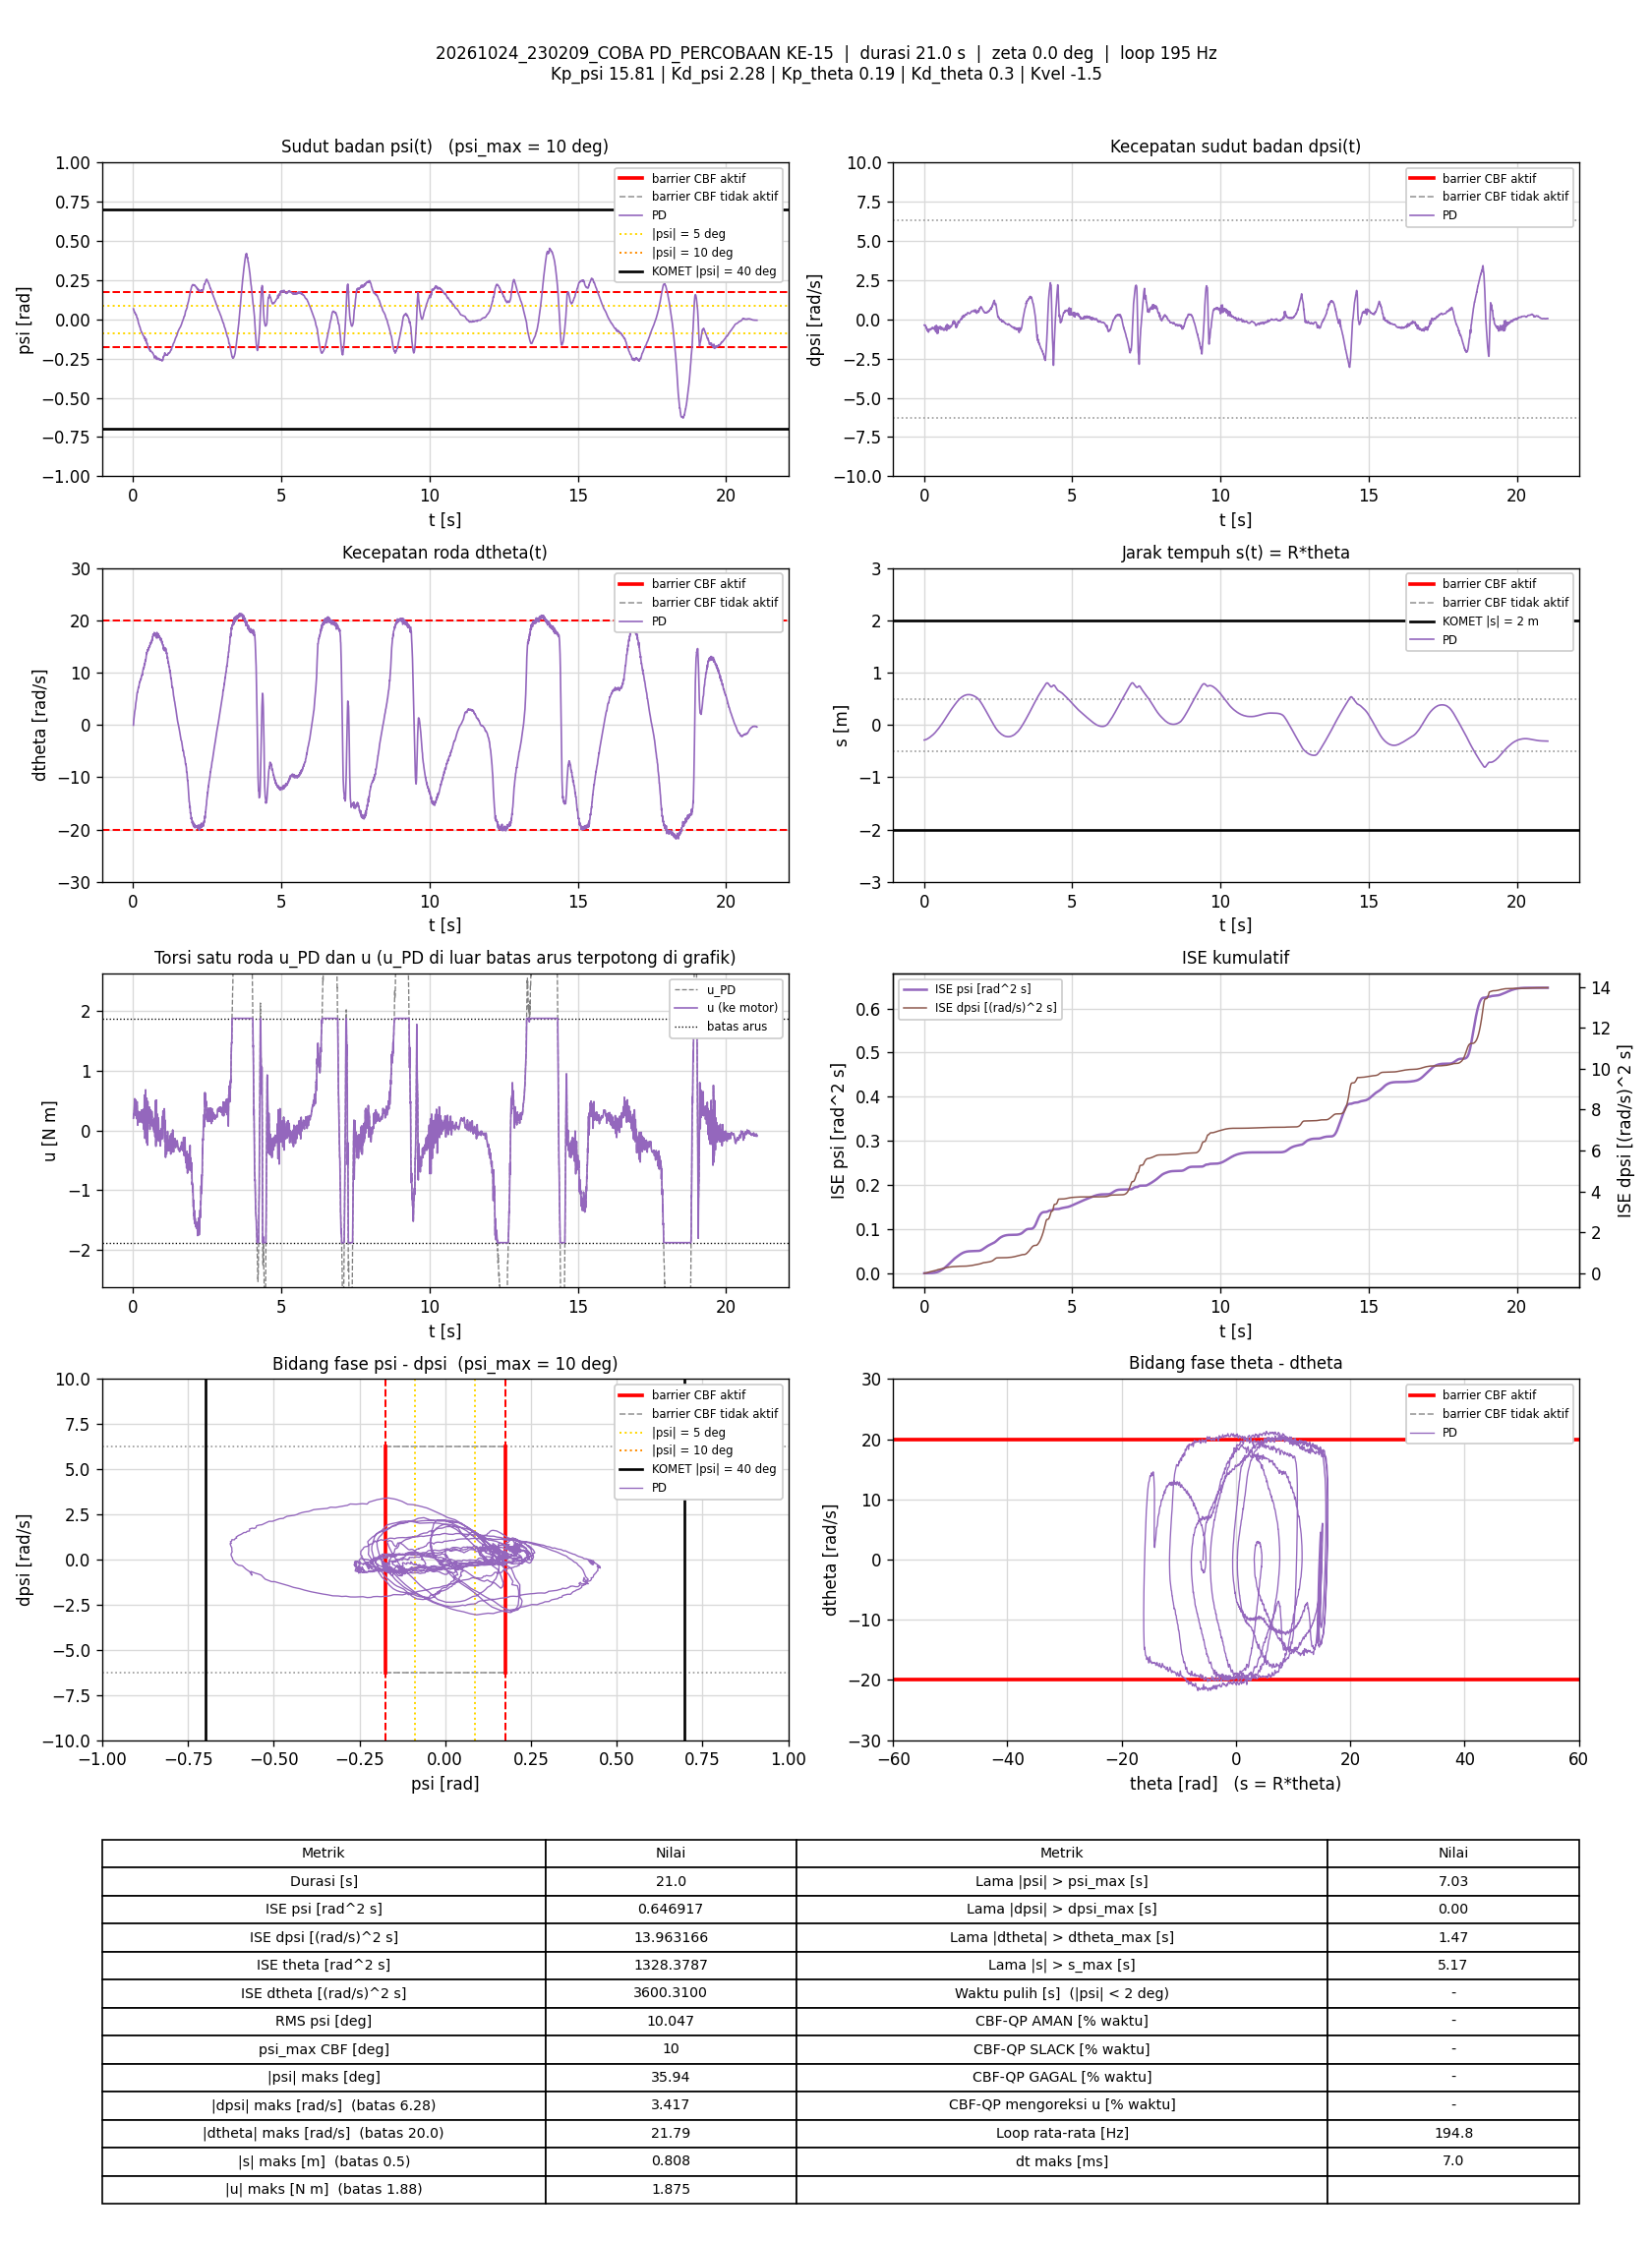

The file beside this chart, header and first rows:
t_s, theta_rad, dtheta_rad_s, psi_rad, dpsi_rad_s, error_theta, error_dtheta, error_psi, error_dpsi, u_PD_Nm, u_Nm, status_cbf, dorong_N, ISE_theta, ISE_dtheta, ISE_psi, ISE_dpsi, Kp_psi, Kd_psi, Kp_theta, Kd_theta, Kvel, Alpha_1, Alpha_2
0.007254, -5.779, -0.04804, 0.06637, -0.3645, 5.779, 0.04804, -0.06637, 0.3645, 0.204, 0.204, -, 0, 0.2423, 1.6737796e-05, 3.1957315e-05, 0.0009636, 15.81, 2.28, 0.19, 0.3, -1.5, 17.81, 8.48
0.01312, -5.755, 0.5704, 0.06283, -0.3914, 5.755, -0.5704, -0.06283, 0.3914, 0.2721, 0.2721, -, 0, 0.4365, 0.001925, 5.5109671e-05, 0.001862, 15.81, 2.28, 0.19, 0.3, -1.5, 17.81, 8.48
0.01911, -5.744, 0.937, 0.05798, -0.3975, 5.744, -0.937, -0.05798, 0.3975, 0.2913, 0.2913, -, 0, 0.6342, 0.007185, 7.5248553e-05, 0.002809, 15.81, 2.28, 0.19, 0.3, -1.5, 17.81, 8.48
0.0242, -5.733, 1.164, 0.05503, -0.3977, 5.733, -1.164, -0.05503, 0.3977, 0.3127, 0.3127, -, 0, 0.8014, 0.01408, 9.065229e-05, 0.003613, 15.81, 2.28, 0.19, 0.3, -1.5, 17.81, 8.48
0.0291, -5.721, 1.428, 0.05239, -0.4087, 5.721, -1.428, -0.05239, 0.4087, 0.3248, 0.3248, -, 0, 0.9619, 0.02408, 0.0001041, 0.004433, 15.81, 2.28, 0.19, 0.3, -1.5, 17.81, 8.48
0.0341, -5.71, 1.64, 0.04927, -0.4075, 5.71, -1.64, -0.04927, 0.4075, 0.342, 0.342, -, 0, 1.125, 0.03754, 0.0001163, 0.005263, 15.81, 2.28, 0.19, 0.3, -1.5, 17.81, 8.48
0.03922, -5.696, 1.933, 0.04559, -0.3891, 5.696, -1.933, -0.04559, 0.3891, 0.4134, 0.4134, -, 0, 1.291, 0.05665, 0.0001269, 0.006038, 15.81, 2.28, 0.19, 0.3, -1.5, 17.81, 8.48
0.04431, -5.679, 2.263, 0.04252, -0.3739, 5.679, -2.263, -0.04252, 0.3739, 0.4983, 0.4983, -, 0, 1.455, 0.08269, 0.0001361, 0.006749, 15.81, 2.28, 0.19, 0.3, -1.5, 17.81, 8.48
0.0491, -5.662, 2.493, 0.04089, -0.3781, 5.662, -2.493, -0.04089, 0.3781, 0.5322, 0.5322, -, 0, 1.609, 0.1125, 0.0001441, 0.007434, 15.81, 2.28, 0.19, 0.3, -1.5, 17.81, 8.48
0.05409, -5.644, 2.638, 0.04029, -0.4056, 5.644, -2.638, -0.04029, 0.4056, 0.5036, 0.5036, -, 0, 1.768, 0.1472, 0.0001522, 0.008255, 15.81, 2.28, 0.19, 0.3, -1.5, 17.81, 8.48
0.05908, -5.625, 2.732, 0.04049, -0.4624, 5.625, -2.732, -0.04049, 0.4624, 0.4055, 0.4055, -, 0, 1.926, 0.1845, 0.0001604, 0.009323, 15.81, 2.28, 0.19, 0.3, -1.5, 17.81, 8.48
0.06502, -5.604, 2.873, 0.04079, -0.5186, 5.604, -2.873, -0.04079, 0.5186, 0.3245, 0.3245, -, 0, 2.112, 0.2335, 0.0001703, 0.01092, 15.81, 2.28, 0.19, 0.3, -1.5, 17.81, 8.48
0.07022, -5.578, 3.123, 0.03868, -0.5669, 5.578, -3.123, -0.03868, 0.5669, 0.2562, 0.2562, -, 0, 2.274, 0.2842, 0.000178, 0.01259, 15.81, 2.28, 0.19, 0.3, -1.5, 17.81, 8.48
0.07516, -5.554, 3.519, 0.03443, -0.5626, 5.554, -3.519, -0.03443, 0.5626, 0.3174, 0.3174, -, 0, 2.426, 0.3455, 0.0001839, 0.01416, 15.81, 2.28, 0.19, 0.3, -1.5, 17.81, 8.48
0.08014, -5.53, 3.856, 0.03083, -0.5088, 5.53, -3.856, -0.03083, 0.5088, 0.4841, 0.4841, -, 0, 2.579, 0.4194, 0.0001886, 0.01544, 15.81, 2.28, 0.19, 0.3, -1.5, 17.81, 8.48
0.08514, -5.505, 4.059, 0.0291, -0.5116, 5.505, -4.059, -0.0291, 0.5116, 0.5114, 0.5114, -, 0, 2.73, 0.5018, 0.0001929, 0.01675, 15.81, 2.28, 0.19, 0.3, -1.5, 17.81, 8.48
0.09009, -5.476, 4.213, 0.03, -0.5551, 5.476, -4.213, -0.03, 0.5551, 0.4726, 0.4726, -, 0, 2.879, 0.5897, 0.0001973, 0.01828, 15.81, 2.28, 0.19, 0.3, -1.5, 17.81, 8.48
0.09528, -5.448, 4.32, 0.03046, -0.6204, 5.448, -4.32, -0.03046, 0.6204, 0.3631, 0.3631, -, 0, 3.033, 0.6866, 0.0002021, 0.02028, 15.81, 2.28, 0.19, 0.3, -1.5, 17.81, 8.48
0.1001, -5.416, 4.551, 0.02987, -0.6844, 5.416, -4.551, -0.02987, 0.6844, 0.2771, 0.2771, -, 0, 3.174, 0.7861, 0.0002064, 0.02253, 15.81, 2.28, 0.19, 0.3, -1.5, 17.81, 8.48
0.1051, -5.387, 4.762, 0.02713, -0.7182, 5.387, -4.762, -0.02713, 0.7182, 0.22, 0.22, -, 0, 3.319, 0.8994, 0.0002101, 0.0251, 15.81, 2.28, 0.19, 0.3, -1.5, 17.81, 8.48
0.1101, -5.358, 4.972, 0.02313, -0.7273, 5.358, -4.972, -0.02313, 0.7273, 0.1991, 0.1991, -, 0, 3.463, 1.024, 0.0002128, 0.02777, 15.81, 2.28, 0.19, 0.3, -1.5, 17.81, 8.48
0.1161, -5.328, 5.266, 0.01711, -0.6997, 5.328, -5.266, -0.01711, 0.6997, 0.2549, 0.2549, -, 0, 3.633, 1.189, 0.0002146, 0.03069, 15.81, 2.28, 0.19, 0.3, -1.5, 17.81, 8.48
0.1222, -5.292, 5.632, 0.01205, -0.6513, 5.292, -5.632, -0.01205, 0.6513, 0.395, 0.395, -, 0, 3.804, 1.383, 0.0002154, 0.03328, 15.81, 2.28, 0.19, 0.3, -1.5, 17.81, 8.48
0.1271, -5.248, 5.937, 0.00838, -0.6359, 5.248, -5.937, -0.00838, 0.6359, 0.4637, 0.4637, -, 0, 3.939, 1.556, 0.0002158, 0.03526, 15.81, 2.28, 0.19, 0.3, -1.5, 17.81, 8.48
0.1321, -5.211, 6.141, 0.00746, -0.6493, 5.211, -6.141, -0.00746, 0.6493, 0.4799, 0.4799, -, 0, 4.074, 1.744, 0.0002161, 0.03737, 15.81, 2.28, 0.19, 0.3, -1.5, 17.81, 8.48
0.1371, -5.174, 6.204, 0.007598, -0.6972, 5.174, -6.204, -0.007598, 0.6972, 0.3919, 0.3919, -, 0, 4.208, 1.937, 0.0002163, 0.0398, 15.81, 2.28, 0.19, 0.3, -1.5, 17.81, 8.48
0.1421, -5.139, 6.158, 0.007345, -0.759, 5.139, -6.158, -0.007345, 0.759, 0.2332, 0.2332, -, 0, 4.34, 2.126, 0.0002166, 0.04268, 15.81, 2.28, 0.19, 0.3, -1.5, 17.81, 8.48
0.1472, -5.104, 6.224, 0.005249, -0.8095, 5.104, -6.224, -0.005249, 0.8095, 0.1046, 0.1046, -, 0, 4.472, 2.323, 0.0002168, 0.046, 15.81, 2.28, 0.19, 0.3, -1.5, 17.81, 8.48
0.1521, -5.065, 6.521, 2.8229181e-05, -0.8199, 5.065, -6.521, -2.8229181e-05, 0.8199, 0.08755, 0.08755, -, 0, 4.598, 2.532, 0.0002168, 0.04931, 15.81, 2.28, 0.19, 0.3, -1.5, 17.81, 8.48
0.1571, -5.034, 6.661, -0.007024, -0.776, 5.034, -6.661, 0.007024, 0.776, 0.1179, 0.1179, -, 0, 4.725, 2.754, 0.000217, 0.05233, 15.81, 2.28, 0.19, 0.3, -1.5, 17.81, 8.48
0.1631, -5.002, 6.803, -0.01395, -0.709, 5.002, -6.803, 0.01395, 0.709, 0.2038, 0.2038, -, 0, 4.875, 3.032, 0.0002182, 0.05534, 15.81, 2.28, 0.19, 0.3, -1.5, 17.81, 8.48
0.1682, -4.965, 6.892, -0.01919, -0.6621, 4.965, -6.892, 0.01919, 0.6621, 0.2545, 0.2545, -, 0, 5, 3.273, 0.00022, 0.05756, 15.81, 2.28, 0.19, 0.3, -1.5, 17.81, 8.48
0.1741, -4.919, 7.175, -0.02251, -0.6481, 4.919, -7.175, 0.02251, 0.6481, 0.3189, 0.3189, -, 0, 5.144, 3.578, 0.000223, 0.06006, 15.81, 2.28, 0.19, 0.3, -1.5, 17.81, 8.48
0.1793, -4.878, 7.099, -0.02588, -0.6365, 4.878, -7.099, 0.02588, 0.6365, 0.2693, 0.2693, -, 0, 5.268, 3.841, 0.0002265, 0.06217, 15.81, 2.28, 0.19, 0.3, -1.5, 17.81, 8.48
0.1841, -4.834, 7.32, -0.02742, -0.65, 4.834, -7.32, 0.02742, 0.65, 0.2806, 0.2806, -, 0, 5.381, 4.099, 0.0002302, 0.0642, 15.81, 2.28, 0.19, 0.3, -1.5, 17.81, 8.48
0.1901, -4.797, 7.312, -0.02942, -0.6606, 4.797, -7.312, 0.02942, 0.6606, 0.2223, 0.2223, -, 0, 5.518, 4.419, 0.0002353, 0.06682, 15.81, 2.28, 0.19, 0.3, -1.5, 17.81, 8.48
0.1951, -4.752, 7.356, -0.03315, -0.6757, 4.752, -7.356, 0.03315, 0.6757, 0.1422, 0.1422, -, 0, 5.631, 4.689, 0.0002408, 0.0691, 15.81, 2.28, 0.19, 0.3, -1.5, 17.81, 8.48
0.2001, -4.708, 7.681, -0.03706, -0.664, 4.708, -7.681, 0.03706, 0.664, 0.2045, 0.2045, -, 0, 5.742, 4.984, 0.0002477, 0.0713, 15.81, 2.28, 0.19, 0.3, -1.5, 17.81, 8.48
0.2051, -4.666, 7.863, -0.04117, -0.6263, 4.666, -7.863, 0.04117, 0.6263, 0.2802, 0.2802, -, 0, 5.851, 5.293, 0.0002562, 0.07326, 15.81, 2.28, 0.19, 0.3, -1.5, 17.81, 8.48
0.2101, -4.626, 7.934, -0.04396, -0.6038, 4.626, -7.934, 0.04396, 0.6038, 0.3085, 0.3085, -, 0, 5.958, 5.608, 0.0002658, 0.07508, 15.81, 2.28, 0.19, 0.3, -1.5, 17.81, 8.48
0.2153, -4.582, 8.063, -0.04608, -0.6063, 4.582, -8.063, 0.04608, 0.6063, 0.3082, 0.3082, -, 0, 6.066, 5.943, 0.0002768, 0.07698, 15.81, 2.28, 0.19, 0.3, -1.5, 17.81, 8.48
0.2201, -4.532, 8.287, -0.04695, -0.628, 4.532, -8.287, 0.04695, 0.628, 0.3119, 0.3119, -, 0, 6.165, 6.276, 0.0002874, 0.07889, 15.81, 2.28, 0.19, 0.3, -1.5, 17.81, 8.48
0.2261, -4.492, 8.205, -0.04921, -0.6519, 4.492, -8.205, 0.04921, 0.6519, 0.1972, 0.1972, -, 0, 6.287, 6.681, 0.000302, 0.08145, 15.81, 2.28, 0.19, 0.3, -1.5, 17.81, 8.48
0.2311, -4.438, 8.319, -0.05143, -0.6678, 4.438, -8.319, 0.05143, 0.6678, 0.1599, 0.1599, -, 0, 6.385, 7.026, 0.0003152, 0.08367, 15.81, 2.28, 0.19, 0.3, -1.5, 17.81, 8.48
0.2361, -4.397, 8.373, -0.05583, -0.6436, 4.397, -8.373, 0.05583, 0.6436, 0.1619, 0.1619, -, 0, 6.482, 7.376, 0.0003308, 0.08574, 15.81, 2.28, 0.19, 0.3, -1.5, 17.81, 8.48
0.2412, -4.355, 8.423, -0.06015, -0.6273, 4.355, -8.423, 0.06015, 0.6273, 0.1456, 0.1456, -, 0, 6.579, 7.739, 0.0003493, 0.08775, 15.81, 2.28, 0.19, 0.3, -1.5, 17.81, 8.48
0.2461, -4.305, 8.764, -0.0641, -0.591, 4.305, -8.764, 0.0641, 0.591, 0.2685, 0.2685, -, 0, 6.67, 8.117, 0.0003695, 0.08947, 15.81, 2.28, 0.19, 0.3, -1.5, 17.81, 8.48
0.2511, -4.263, 8.737, -0.06782, -0.5895, 4.263, -8.737, 0.06782, 0.5895, 0.2047, 0.2047, -, 0, 6.76, 8.497, 0.0003924, 0.0912, 15.81, 2.28, 0.19, 0.3, -1.5, 17.81, 8.48
0.2571, -4.22, 8.675, -0.06914, -0.5724, 4.22, -8.675, 0.06914, 0.5724, 0.2041, 0.2041, -, 0, 6.867, 8.947, 0.000421, 0.09316, 15.81, 2.28, 0.19, 0.3, -1.5, 17.81, 8.48
0.262, -4.173, 8.679, -0.07294, -0.5726, 4.173, -8.679, 0.07294, 0.5726, 0.1452, 0.1452, -, 0, 6.953, 9.32, 0.0004473, 0.09478, 15.81, 2.28, 0.19, 0.3, -1.5, 17.81, 8.48
0.2671, -4.12, 8.913, -0.07544, -0.5535, 4.12, -8.913, 0.07544, 0.5535, 0.2191, 0.2191, -, 0, 7.039, 9.721, 0.0004761, 0.09633, 15.81, 2.28, 0.19, 0.3, -1.5, 17.81, 8.48
0.2721, -4.071, 9.105, -0.07947, -0.5478, 4.071, -9.105, 0.07947, 0.5478, 0.2259, 0.2259, -, 0, 7.122, 10.14, 0.0005077, 0.09783, 15.81, 2.28, 0.19, 0.3, -1.5, 17.81, 8.48
0.2771, -4.022, 9.26, -0.0816, -0.5286, 4.022, -9.26, 0.0816, 0.5286, 0.2827, 0.2827, -, 0, 7.203, 10.57, 0.0005412, 0.09924, 15.81, 2.28, 0.19, 0.3, -1.5, 17.81, 8.48
0.2821, -3.971, 9.407, -0.08341, -0.5109, 3.971, -9.407, 0.08341, 0.5109, 0.3385, 0.3385, -, 0, 7.282, 11.01, 0.0005759, 0.1005, 15.81, 2.28, 0.19, 0.3, -1.5, 17.81, 8.48
0.2872, -3.922, 9.425, -0.08475, -0.5233, 3.922, -9.425, 0.08475, 0.5233, 0.2945, 0.2945, -, 0, 7.36, 11.46, 0.0006124, 0.1019, 15.81, 2.28, 0.19, 0.3, -1.5, 17.81, 8.48
0.2921, -3.868, 9.583, -0.08447, -0.5266, 3.868, -9.583, 0.08447, 0.5266, 0.3389, 0.3389, -, 0, 7.433, 11.91, 0.0006474, 0.1033, 15.81, 2.28, 0.19, 0.3, -1.5, 17.81, 8.48
0.2971, -3.816, 9.651, -0.08572, -0.5904, 3.816, -9.651, 0.08572, 0.5904, 0.1941, 0.1941, -, 0, 7.506, 12.38, 0.0006841, 0.105, 15.81, 2.28, 0.19, 0.3, -1.5, 17.81, 8.48
0.3031, -3.765, 9.657, -0.08609, -0.5958, 3.765, -9.657, 0.08609, 0.5958, 0.1776, 0.1776, -, 0, 7.59, 12.93, 0.0007283, 0.1071, 15.81, 2.28, 0.19, 0.3, -1.5, 17.81, 8.48
0.3081, -3.711, 9.5, -0.08925, -0.5746, 3.711, -9.5, 0.08925, 0.5746, 0.1288, 0.1288, -, 0, 7.66, 13.39, 0.0007684, 0.1088, 15.81, 2.28, 0.19, 0.3, -1.5, 17.81, 8.48
0.3131, -3.658, 9.889, -0.09237, -0.5936, 3.658, -9.889, 0.09237, 0.5936, 0.1528, 0.1528, -, 0, 7.727, 13.88, 0.0008111, 0.1106, 15.81, 2.28, 0.19, 0.3, -1.5, 17.81, 8.48
... 4,039 more rows
